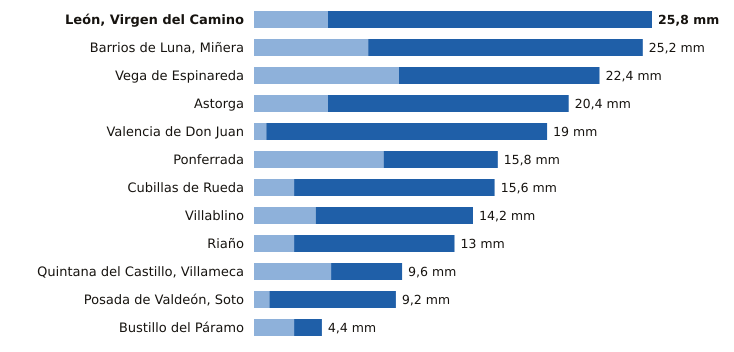

The table this chart was drawn from, first rows:
estacion, provincia, indicativo, mm_6_dias_anteriores, mm_hoy, mm_7_dias, horas_de_hoy
León, Virgen del Camino, León, 2661, 4.8, 21.0, 25.8, 12
Barrios de Luna, Miñera, León, 2701D, 7.4, 17.8, 25.2, 11
Vega de Espinareda, León, 1561I, 9.4, 13.0, 22.4, 11
Astorga, León, 2734D, 4.8, 15.6, 20.4, 12
Valencia de Don Juan, León, 2664B, 0.8, 18.2, 19.0, 11
Ponferrada, León, 1549, 8.4, 7.4, 15.8, 12
Cubillas de Rueda, León, 2626Y, 2.6, 13.0, 15.6, 11
Villablino, León, 1541B, 4.0, 10.2, 14.2, 11
Riaño, León, 2624C, 2.6, 10.4, 13.0, 10
Quintana del Castillo, Villameca, León, 2728B, 5.0, 4.6, 9.6, 8
Posada de Valdeón, Soto, León, 1178Y, 1.0, 8.2, 9.2, 12
Bustillo del Páramo, León, 2742R, 2.6, 1.8, 4.4, 3
